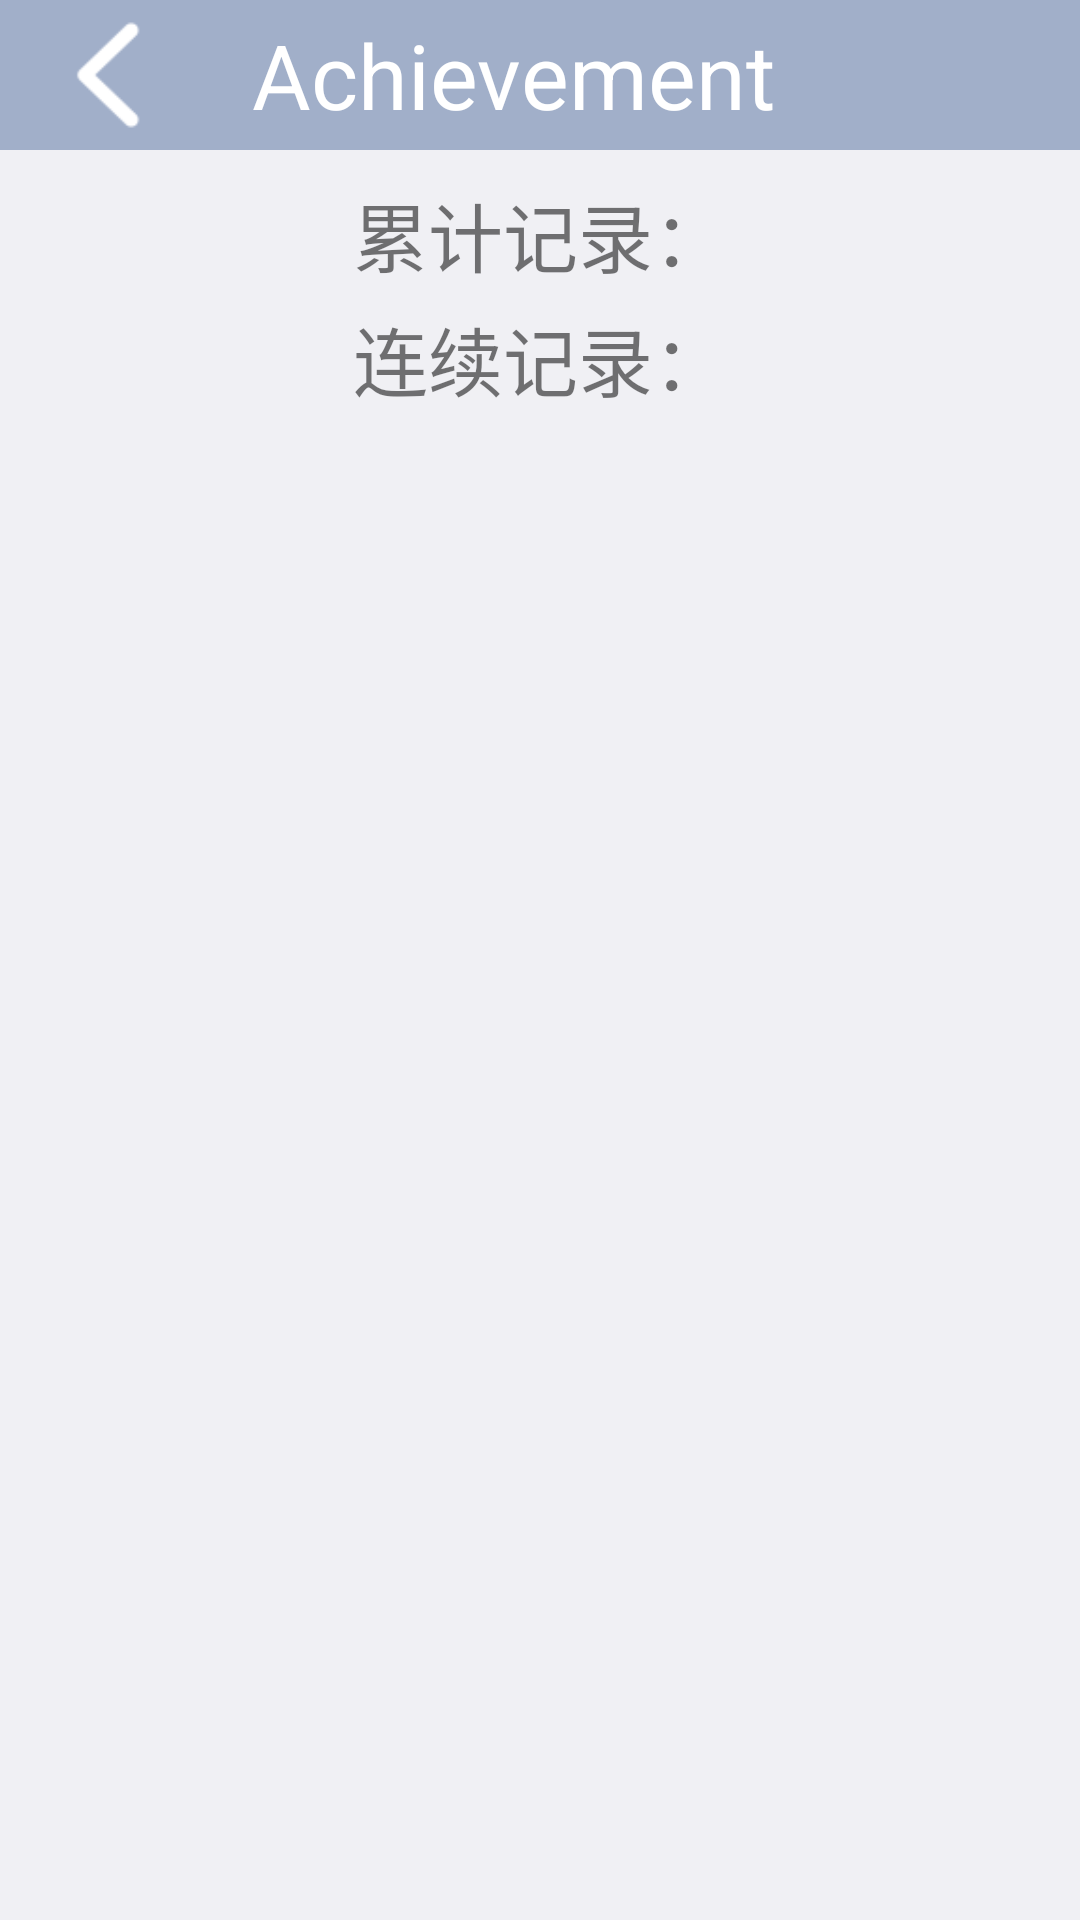

The Android layout XML behind this screen, and the referenced resources:
<!-- AndroidManifest.xml: application theme AppTheme -->
<!-- res/layout/activity_achievement.xml -->
<?xml version="1.0" encoding="utf-8"?>
<LinearLayout
    xmlns:android="http://schemas.android.com/apk/res/android"
    xmlns:app="http://schemas.android.com/apk/res-auto"
    xmlns:tools="http://schemas.android.com/tools"
    android:layout_width="match_parent"
    android:layout_height="match_parent"
    android:orientation="vertical"
    android:background="#f0f0f4"
    tools:context=".AchievementActivity">

    <LinearLayout
        android:id="@+id/ll_top"
        android:layout_width="match_parent"
        android:layout_height="50dp"
        android:background="#a1afc9"
        android:orientation="horizontal">

        <ImageView
            android:id="@+id/back"
            android:layout_width="wrap_content"
            android:layout_height="wrap_content"
            android:src="@mipmap/back"
            android:layout_margin="5dp"/>

        <TextView
            android:layout_width="wrap_content"
            android:layout_height="wrap_content"
            android:layout_gravity="center_vertical"
            android:layout_marginLeft="10dp"
            android:text="Achievement"
            android:textColor="#fff"
            android:textSize="30sp"/>
    </LinearLayout>

    <LinearLayout
            android:id="@+id/ll_bottom"
            android:layout_marginTop="10dp"
            android:layout_width="match_parent"
            android:layout_height="wrap_content"
            android:orientation="vertical">
        <TextView
                android:id="@+id/sum"
                android:layout_width="match_parent"
                android:layout_height="wrap_content"
                android:layout_marginBottom="5dp"
                android:gravity="center"
                android:layout_weight="1"
                android:text="累计记录："
                android:textSize="25sp"/>

        <TextView
                android:id="@+id/con"
                android:layout_width="match_parent"
                android:layout_height="wrap_content"
                android:gravity="center"
                android:layout_weight="1"
                android:text="连续记录："
                android:textSize="25sp"/>
    </LinearLayout>

    <GridView
        android:id="@+id/main_gridview"
        android:layout_width="match_parent"
        android:layout_height="wrap_content"
        android:padding="15dp"
        android:horizontalSpacing="10dp"
        android:listSelector="@android:color/transparent"
        android:numColumns="5"
        android:verticalSpacing="10dp">
    </GridView>

</LinearLayout>
<!-- resources referenced by this layout -->
<resources>
  <!-- mipmap back: png bitmap (mipmap-mdpi, 1409 bytes) -->
  <style name="AppTheme" parent="Theme.AppCompat.Light.NoActionBar">
          
          <item name="colorPrimary">@color/colorPrimary</item>
          <item name="colorPrimaryDark">@color/colorPrimaryDark</item>
          <item name="colorAccent">@color/colorAccent</item>
      </style>
  <color name="colorPrimary">#008577</color>
  <color name="colorPrimaryDark">#00574B</color>
  <color name="colorAccent">#D81B60</color>
</resources>
